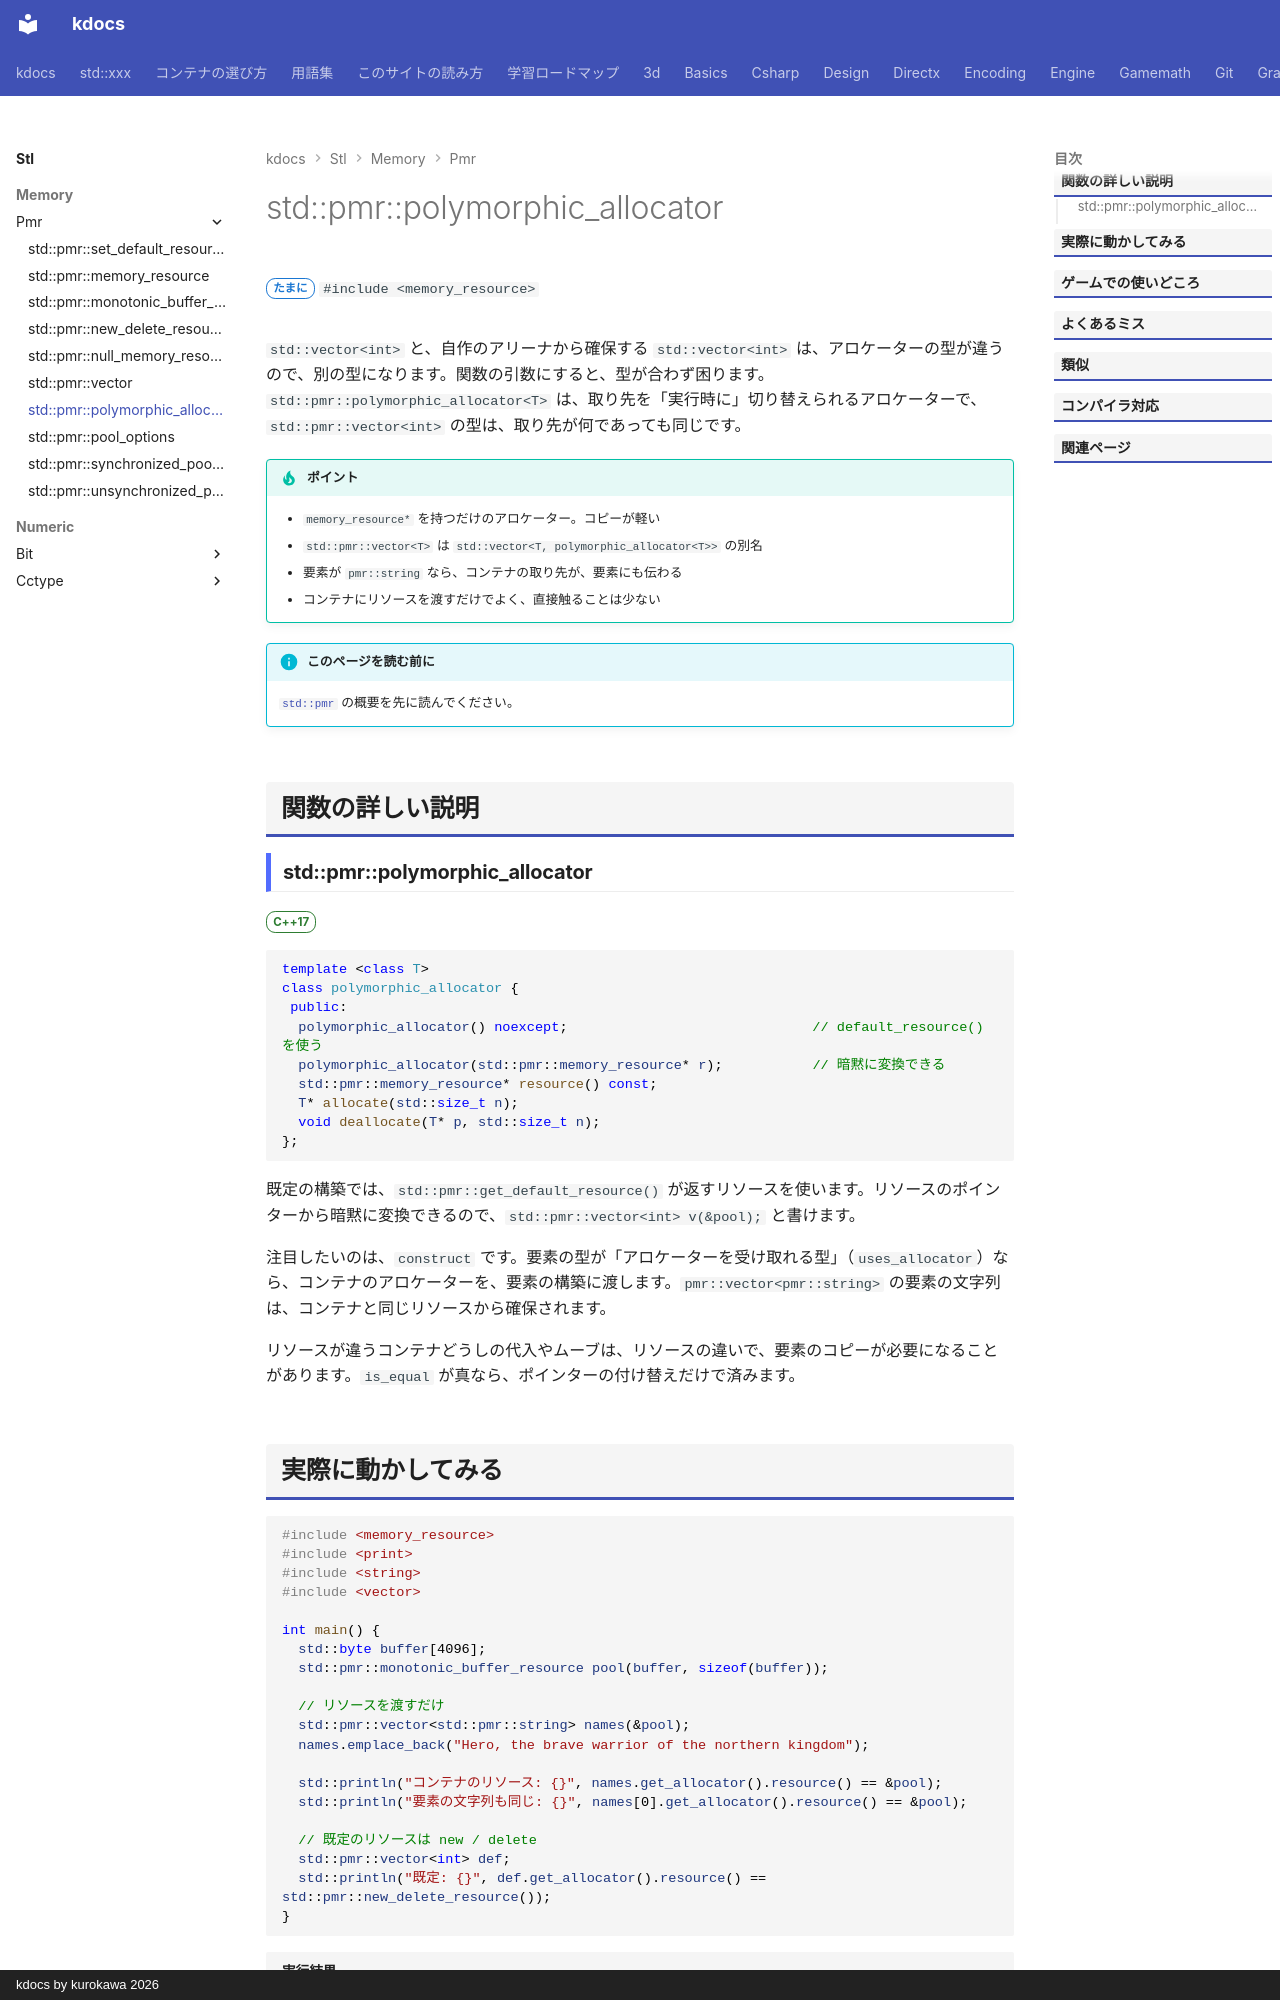

repository: qwzxdf/kdocs · page: stl/memory/pmr/polymorphic_allocator/index.html · generator: mkdocs · copyright: kdocs by kurokawa 2026

---
title: std::pmr::polymorphic_allocator
summary: "メモリリソースを実行時に切り替えられるアロケータ。pmr コンテナが使う。"
order: 2
group: pmr のメモリリソースと部品
tags:
  - メモリ
---

# std::pmr::polymorphic_allocator

<div class="page-badges" markdown>
<span class="rank rank-sometimes">たまに</span>
`#include <memory_resource>`
</div>

`std::vector<int>` と、自作のアリーナから確保する `std::vector<int>` は、アロケーターの型が違うので、別の型になります。関数の引数にすると、型が合わず困ります。`std::pmr::polymorphic_allocator<T>` は、取り先を「実行時に」切り替えられるアロケーターで、`std::pmr::vector<int>` の型は、取り先が何であっても同じです。

!!! tip "ポイント"
    - `memory_resource*` を持つだけのアロケーター。コピーが軽い
    - `std::pmr::vector<T>` は `std::vector<T, polymorphic_allocator<T>>` の別名
    - 要素が `pmr::string` なら、コンテナの取り先が、要素にも伝わる
    - コンテナにリソースを渡すだけでよく、直接触ることは少ない

!!! info "このページを読む前に"
    [`std::pmr`](../pmr.md) の概要を先に読んでください。

## 関数の詳しい説明

### std::pmr::polymorphic_allocator {#polymorphic_allocator}

<span class="ver ver-17">C++17</span>

```cpp
template <class T>
class polymorphic_allocator {
 public:
  polymorphic_allocator() noexcept;                              // default_resource() を使う
  polymorphic_allocator(std::pmr::memory_resource* r);           // 暗黙に変換できる
  std::pmr::memory_resource* resource() const;
  T* allocate(std::size_t n);
  void deallocate(T* p, std::size_t n);
};
```

既定の構築では、`std::pmr::get_default_resource()` が返すリソースを使います。リソースのポインターから暗黙に変換できるので、`std::pmr::vector<int> v(&pool);` と書けます。

注目したいのは、`construct` です。要素の型が「アロケーターを受け取れる型」（`uses_allocator`）なら、コンテナのアロケーターを、要素の構築に渡します。`pmr::vector<pmr::string>` の要素の文字列は、コンテナと同じリソースから確保されます。

リソースが違うコンテナどうしの代入やムーブは、リソースの違いで、要素のコピーが必要になることがあります。`is_equal` が真なら、ポインターの付け替えだけで済みます。
